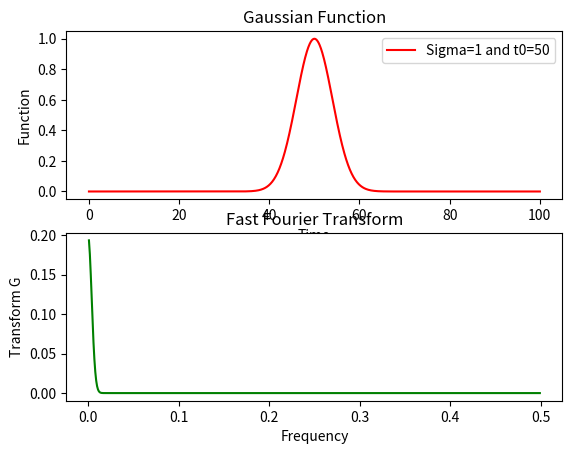

Write Python code to recreate this figure.
import matplotlib.pyplot as plt
import numpy as np

N = 1000#No of sample points
T = 100#Time period
sigma = 1 ;t0=50
t_set = np.linspace(0,T,N)

an_vel = (2*np.pi)/T #Angular Velocity , I have calculated it at the begining for simplicity
#__________________________________
def func(t,t0=50,sigma=1):
	global an_vel
	y = np.exp(-abs(an_vel*(t-t0)**2)/(2*sigma**2))
	#y = np.sin(an_vel*t*2)+np.cos((3*t-t0)*an_vel)
	return y

plot, dif = plt.subplots(2,1)#Represent 1 row, 2 column
#__________________________________
func_val = func(t_set)
dif[0].plot(t_set,func_val,c='red',label='Sigma=%s and t0=%d'%(sigma,t0))
dif[0].legend(loc='best')
dif[0].set_title(r'Gaussian Function')
dif[0].set_xlabel('Time'); dif[0].set_ylabel('Function')
#_______________________________________________________
fre_set = np.fft.fftfreq(N)#All the frequency for fourier transform horizontal axis
mask = fre_set>0
fft_vals = 2*np.abs(np.fft.fft(func_val)/len(fre_set))

dif[1].plot(fre_set[mask],fft_vals[mask],c='green')
#dif[1].plot(fre_set,fft_vals,c='green')
#In quantum domain we work with negative frequency so for that just remove mask i.e., and line 29 and comment in line 30
dif[1].set_title('Fast Fourier Transform')
dif[1].set_xlabel('Frequency'); dif[1].set_ylabel('Transform G')
plt.show()
